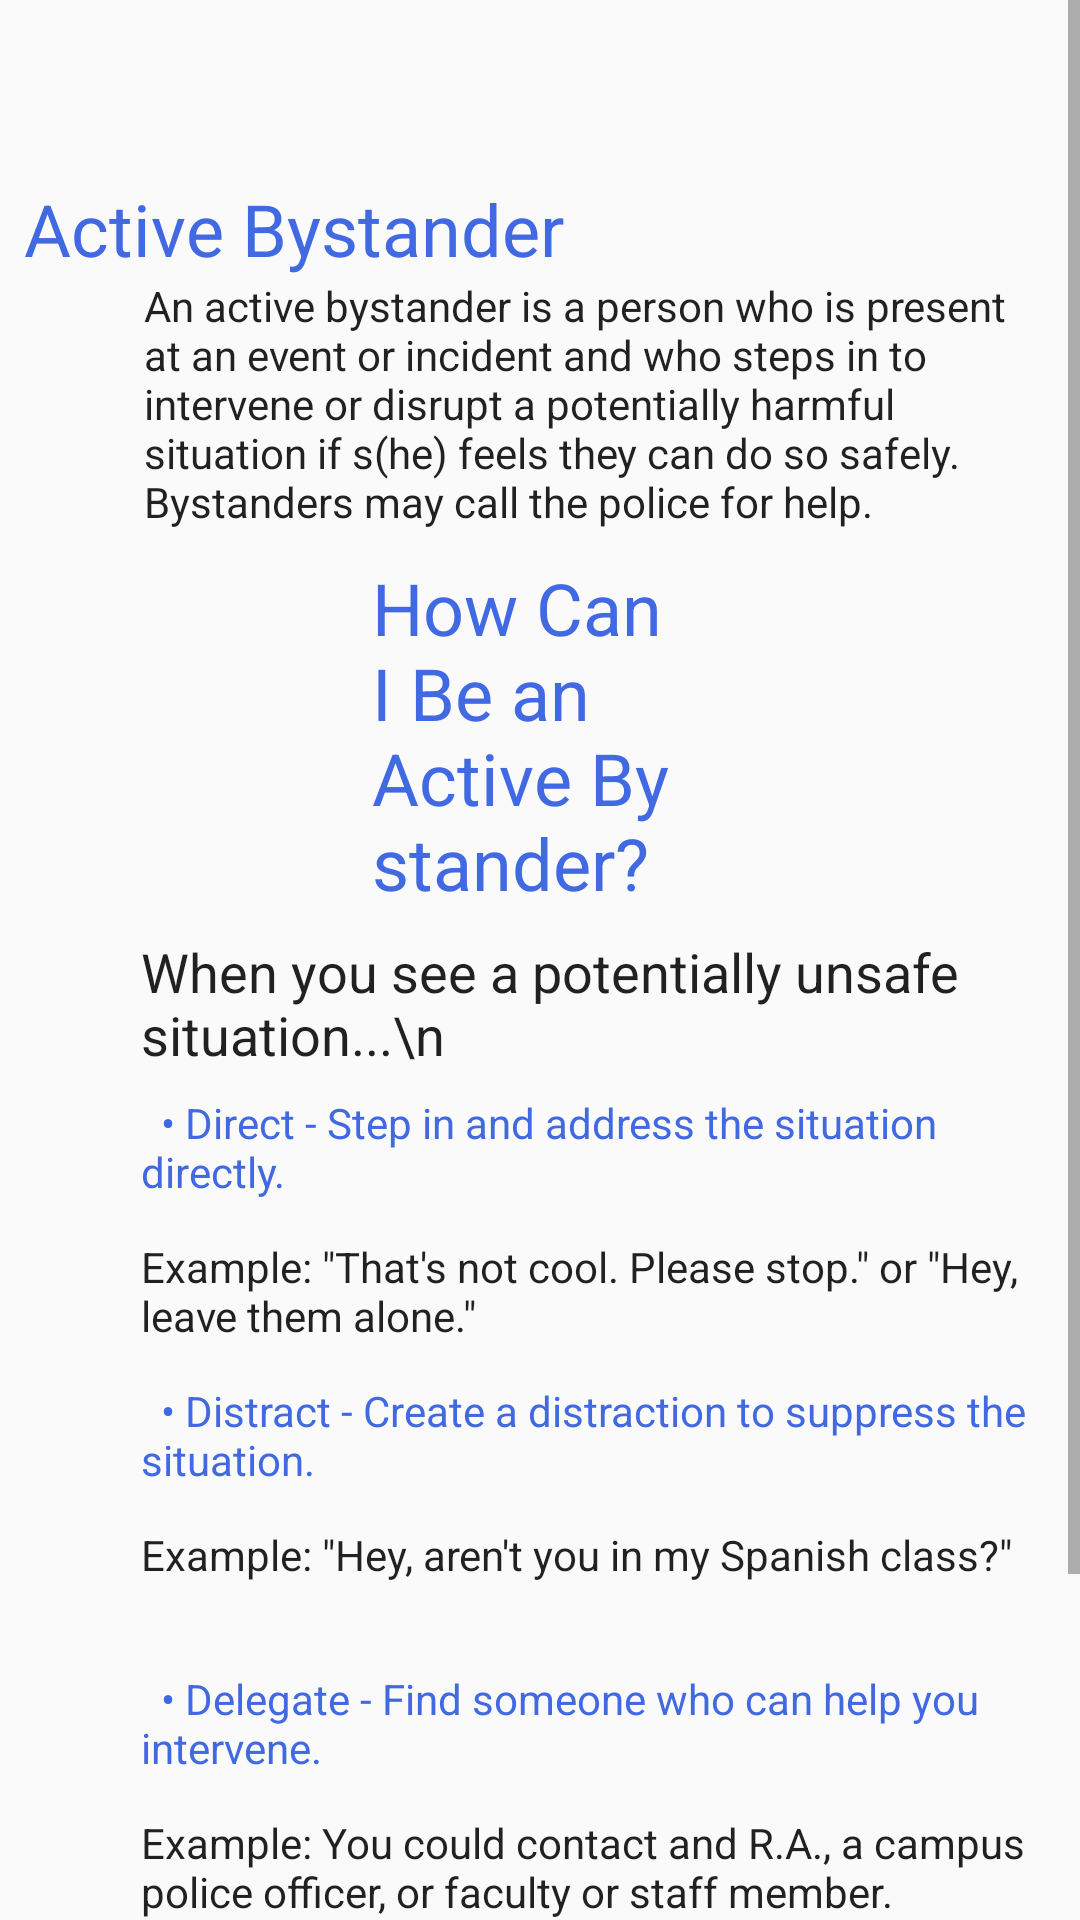

Reconstruct the res/layout file that produces this screen, plus the resources it refers to.
<!-- AndroidManifest.xml: application theme Theme.AppCompat.Light.NoActionBar -->
<!-- res/layout/activity_active_bystander.xml -->
<?xml version="1.0" encoding="utf-8"?>
<android.support.constraint.ConstraintLayout xmlns:android="http://schemas.android.com/apk/res/android"
    xmlns:app="http://schemas.android.com/apk/res-auto"
    xmlns:tools="http://schemas.android.com/tools"
    android:layout_width="match_parent"
    android:layout_height="match_parent"
    tools:context=".ActiveBystander">

    <ScrollView
        android:layout_width="match_parent"
        android:layout_height="match_parent">

        <LinearLayout
            android:layout_width="match_parent"
            android:layout_height="wrap_content"
            android:orientation="vertical" >

            <TextView
                android:id="@+id/title"
                android:layout_width="wrap_content"
                android:layout_height="wrap_content"
                android:layout_marginStart="47dp"
                android:layout_marginLeft="8dp"
                android:layout_marginTop="60dp"
                android:layout_marginEnd="8dp"
                android:layout_marginRight="8dp"
                android:text="Active Bystander"
                android:textColor="#4169E1"
                android:textAppearance="@style/TextAppearance.AppCompat.Headline"
                app:layout_constraintBottom_toBottomOf="parent"
                app:layout_constraintEnd_toEndOf="parent"
                app:layout_constraintStart_toStartOf="parent"
                app:layout_constraintTop_toTopOf="parent" />

            <TextView
                android:id="@+id/definition"
                android:layout_width="295dp"
                android:layout_height="90dp"
                android:layout_marginStart="48dp"
                android:layout_marginLeft="48dp"
                android:layout_marginEnd="45dp"
                android:layout_marginRight="45dp"
                android:text="An active bystander is a person who is present at an event or incident and who steps in to intervene or disrupt a potentially harmful situation if s(he) feels they can do so safely. Bystanders may call the police for help."
                android:textAppearance="@style/TextAppearance.AppCompat.Body1"
                app:layout_constraintEnd_toEndOf="parent"
                app:layout_constraintHorizontal_bias="0.391"
                app:layout_constraintStart_toStartOf="parent"
                app:layout_constraintTop_toBottomOf="@+id/title" />

            <TextView
                android:id="@+id/howText"
                android:layout_width="wrap_content"
                android:layout_height="wrap_content"
                android:layout_marginStart="47dp"
                android:layout_marginLeft="124dp"
                android:layout_marginTop="4dp"
                android:layout_marginEnd="130dp"
                android:layout_marginRight="130dp"
                android:text="How Can I Be an Active Bystander?"
                android:textColor="#4169E1"
                android:textAppearance="@style/TextAppearance.AppCompat.Headline"
                app:layout_constraintEnd_toEndOf="parent"
                app:layout_constraintHorizontal_bias="1.0"
                app:layout_constraintStart_toStartOf="parent"
                app:layout_constraintTop_toBottomOf="@+id/definition" />

            <TextView
                android:id="@+id/whenText"
                android:layout_width="296dp"
                android:layout_height="45dp"
                android:layout_marginStart="47dp"
                android:layout_marginLeft="47dp"
                android:layout_marginTop="8dp"
                android:layout_marginEnd="48dp"
                android:layout_marginRight="48dp"
                android:text="When you see a potentially unsafe situation...\n"
                android:textAppearance="@style/TextAppearance.AppCompat.Body1"
                android:textSize="18sp"
                app:layout_constraintEnd_toEndOf="parent"
                app:layout_constraintStart_toStartOf="parent"
                app:layout_constraintTop_toBottomOf="@+id/howText" />

            <TextView
                android:id="@+id/directText"
                android:layout_width="296dp"
                android:layout_height="40dp"
                android:layout_marginStart="47dp"
                android:layout_marginLeft="47dp"
                android:layout_marginTop="8dp"
                android:layout_marginEnd="48dp"
                android:layout_marginRight="48dp"
                android:text="  • Direct - Step in and address the situation directly."
                android:textAppearance="@style/TextAppearance.AppCompat.Body1"
                android:textColor="#4169E1"
                app:layout_constraintEnd_toEndOf="parent"
                app:layout_constraintStart_toStartOf="parent"
                app:layout_constraintTop_toBottomOf="@+id/whenText" />

            <TextView
                android:id="@+id/directExampleText"
                android:layout_width="296dp"
                android:layout_height="40dp"
                android:layout_marginStart="47dp"
                android:layout_marginLeft="47dp"
                android:layout_marginTop="8dp"
                android:layout_marginEnd="48dp"
                android:layout_marginRight="48dp"
                android:text="Example: &quot;That's not cool. Please stop.&quot; or &quot;Hey, leave them alone.&quot;"
                android:textAppearance="@style/TextAppearance.AppCompat.Body1"
                app:layout_constraintEnd_toEndOf="parent"
                app:layout_constraintStart_toStartOf="parent"
                app:layout_constraintTop_toBottomOf="@+id/directText" />

            <TextView
                android:id="@+id/distractText"
                android:layout_width="296dp"
                android:layout_height="40dp"
                android:layout_marginStart="47dp"
                android:layout_marginLeft="47dp"
                android:layout_marginTop="8dp"
                android:layout_marginEnd="48dp"
                android:layout_marginRight="48dp"
                android:text="  • Distract - Create a distraction to suppress the situation."
                android:textAppearance="@style/TextAppearance.AppCompat.Body1"
                android:textColor="#4169E1"
                app:layout_constraintEnd_toEndOf="parent"
                app:layout_constraintStart_toStartOf="parent"
                app:layout_constraintTop_toBottomOf="@+id/directExampleText" />

            <TextView
                android:id="@+id/distractExampleText"
                android:layout_width="296dp"
                android:layout_height="40dp"
                android:layout_marginStart="47dp"
                android:layout_marginLeft="47dp"
                android:layout_marginTop="8dp"
                android:layout_marginEnd="48dp"
                android:layout_marginRight="48dp"
                android:text="Example: &quot;Hey, aren't you in my Spanish class?&quot;"
                android:textAppearance="@style/TextAppearance.AppCompat.Body1"
                app:layout_constraintEnd_toEndOf="parent"
                app:layout_constraintStart_toStartOf="parent"
                app:layout_constraintTop_toBottomOf="@+id/distractText" />

            <TextView
                android:id="@+id/delegateText"
                android:layout_width="296dp"
                android:layout_height="40dp"
                android:layout_marginStart="47dp"
                android:layout_marginLeft="47dp"
                android:layout_marginTop="8dp"
                android:layout_marginEnd="48dp"
                android:layout_marginRight="48dp"
                android:text="  • Delegate - Find someone who can help you intervene."
                android:textAppearance="@style/TextAppearance.AppCompat.Body1"
                android:textColor="#4169E1"
                app:layout_constraintEnd_toEndOf="parent"
                app:layout_constraintStart_toStartOf="parent"
                app:layout_constraintTop_toBottomOf="@+id/distractExampleText" />

            <TextView
                android:id="@+id/delegateExampleText"
                android:layout_width="296dp"
                android:layout_height="60dp"
                android:layout_marginStart="47dp"
                android:layout_marginLeft="47dp"
                android:layout_marginTop="8dp"
                android:layout_marginEnd="48dp"
                android:layout_marginRight="48dp"
                android:text="Example: You could contact and R.A., a campus police officer, or faculty or staff member."
                android:textAppearance="@style/TextAppearance.AppCompat.Body1"
                app:layout_constraintEnd_toEndOf="parent"
                app:layout_constraintStart_toStartOf="parent"
                app:layout_constraintTop_toBottomOf="@+id/delegateText" />

            <TextView
                android:id="@+id/delayText"
                android:layout_width="296dp"
                android:layout_height="40dp"
                android:layout_marginStart="47dp"
                android:layout_marginLeft="47dp"
                android:layout_marginTop="8dp"
                android:layout_marginEnd="48dp"
                android:layout_marginRight="48dp"
                android:text="  • Delay - It may be best to delay any action for a few minutes."
                android:textAppearance="@style/TextAppearance.AppCompat.Body1"
                android:textColor="#4169E1"
                app:layout_constraintEnd_toEndOf="parent"
                app:layout_constraintStart_toStartOf="parent"
                app:layout_constraintTop_toBottomOf="@+id/delegateExampleText" />

            <TextView
                android:id="@+id/delayExampleText"
                android:layout_width="296dp"
                android:layout_height="60dp"
                android:layout_marginStart="47dp"
                android:layout_marginLeft="47dp"
                android:layout_marginTop="8dp"
                android:layout_marginEnd="48dp"
                android:layout_marginRight="48dp"
                android:text="Example: If you are in a group, you could delay your intervention by asking the person to use the restroom with you."
                android:textAppearance="@style/TextAppearance.AppCompat.Body1"
                app:layout_constraintEnd_toEndOf="parent"
                app:layout_constraintStart_toStartOf="parent"
                app:layout_constraintTop_toBottomOf="@+id/delayText" />

        </LinearLayout>
    </ScrollView>

</android.support.constraint.ConstraintLayout>
<!-- resources referenced by this layout -->
<resources>

</resources>
